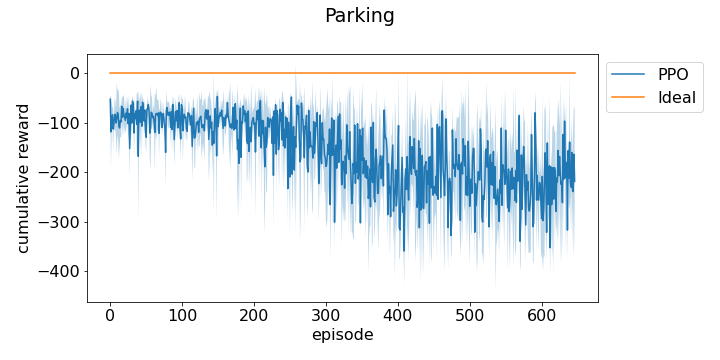

The data file committed next to this chart (first rows):
episode, run_0, run_1, run_2
0, -58.22, -52.27, -47.38
1, -53.5, -198.3, -103.7
2, -117.2, -84.6, -60.68
3, -101.1, -80.24, -70.37
4, -63.74, -132.1, -142.7
5, -96.97, -99.37, -114.8
6, -70.77, -58.47, -120.4
7, -49.44, -103.1, -98.22
8, -66.26, -119, -116.2
9, -53.18, -48.78, -175.9
10, -48.72, -57.45, -131.1
11, -45.13, -63.35, -141.5
12, -46.68, -96.55, -177.7
13, -129.5, -135.6, -66.96
14, -59.31, -124.8, -102.1
15, -96.84, -68.6, -129.7
16, -47.61, -74.15, -78.32
17, -70.31, -135.8, -60.29
18, -64.35, -51.32, -98.56
19, -48.16, -75.12, -128
20, -78.64, -110.7, -77.84
21, -65.8, -117.8, -102
22, -74.81, -116, -50.69
23, -78.67, -107.2, -83.34
24, -52.1, -64.13, -99.76
25, -87.33, -77.56, -140.6
26, -50.24, -68.35, -125.2
27, -146.8, -100.2, -209.8
28, -100.7, -114.1, -119
29, -71.63, -45.35, -76.2
30, -71.57, -140.9, -89.37
31, -50.85, -48.85, -69.81
32, -49.85, -67.44, -73.67
33, -149.5, -146.2, -66.66
34, -80.79, -51.59, -110.8
35, -95.48, -96.92, -82.41
36, -71.66, -80.19, -75.52
37, -179.6, -72.14, -58.15
38, -46.19, -51.44, -71.29
39, -314.5, -134.3, -54.49
40, -80.13, -57.87, -85.54
41, -79.44, -104.8, -48.24
42, -166.6, -75.2, -55.01
43, -65.53, -63.3, -73.44
44, -50.64, -87.28, -183.1
45, -52.87, -53.56, -69.11
46, -90.53, -68.09, -54.34
47, -86.73, -74.1, -128.5
48, -52.15, -95.58, -75.06
49, -117.4, -91.53, -146.1
50, -154.8, -138.2, -94.78
51, -81.57, -71.4, -64.88
52, -45.92, -78.27, -92.57
53, -64.65, -57.11, -67.52
54, -70.71, -90.38, -72.09
55, -121.8, -173, -68.1
56, -51.68, -206.3, -69.2
57, -52.01, -65.99, -118.2
58, -58.67, -66.43, -116.1
59, -78.92, -95.44, -94.38
... 605 more rows
